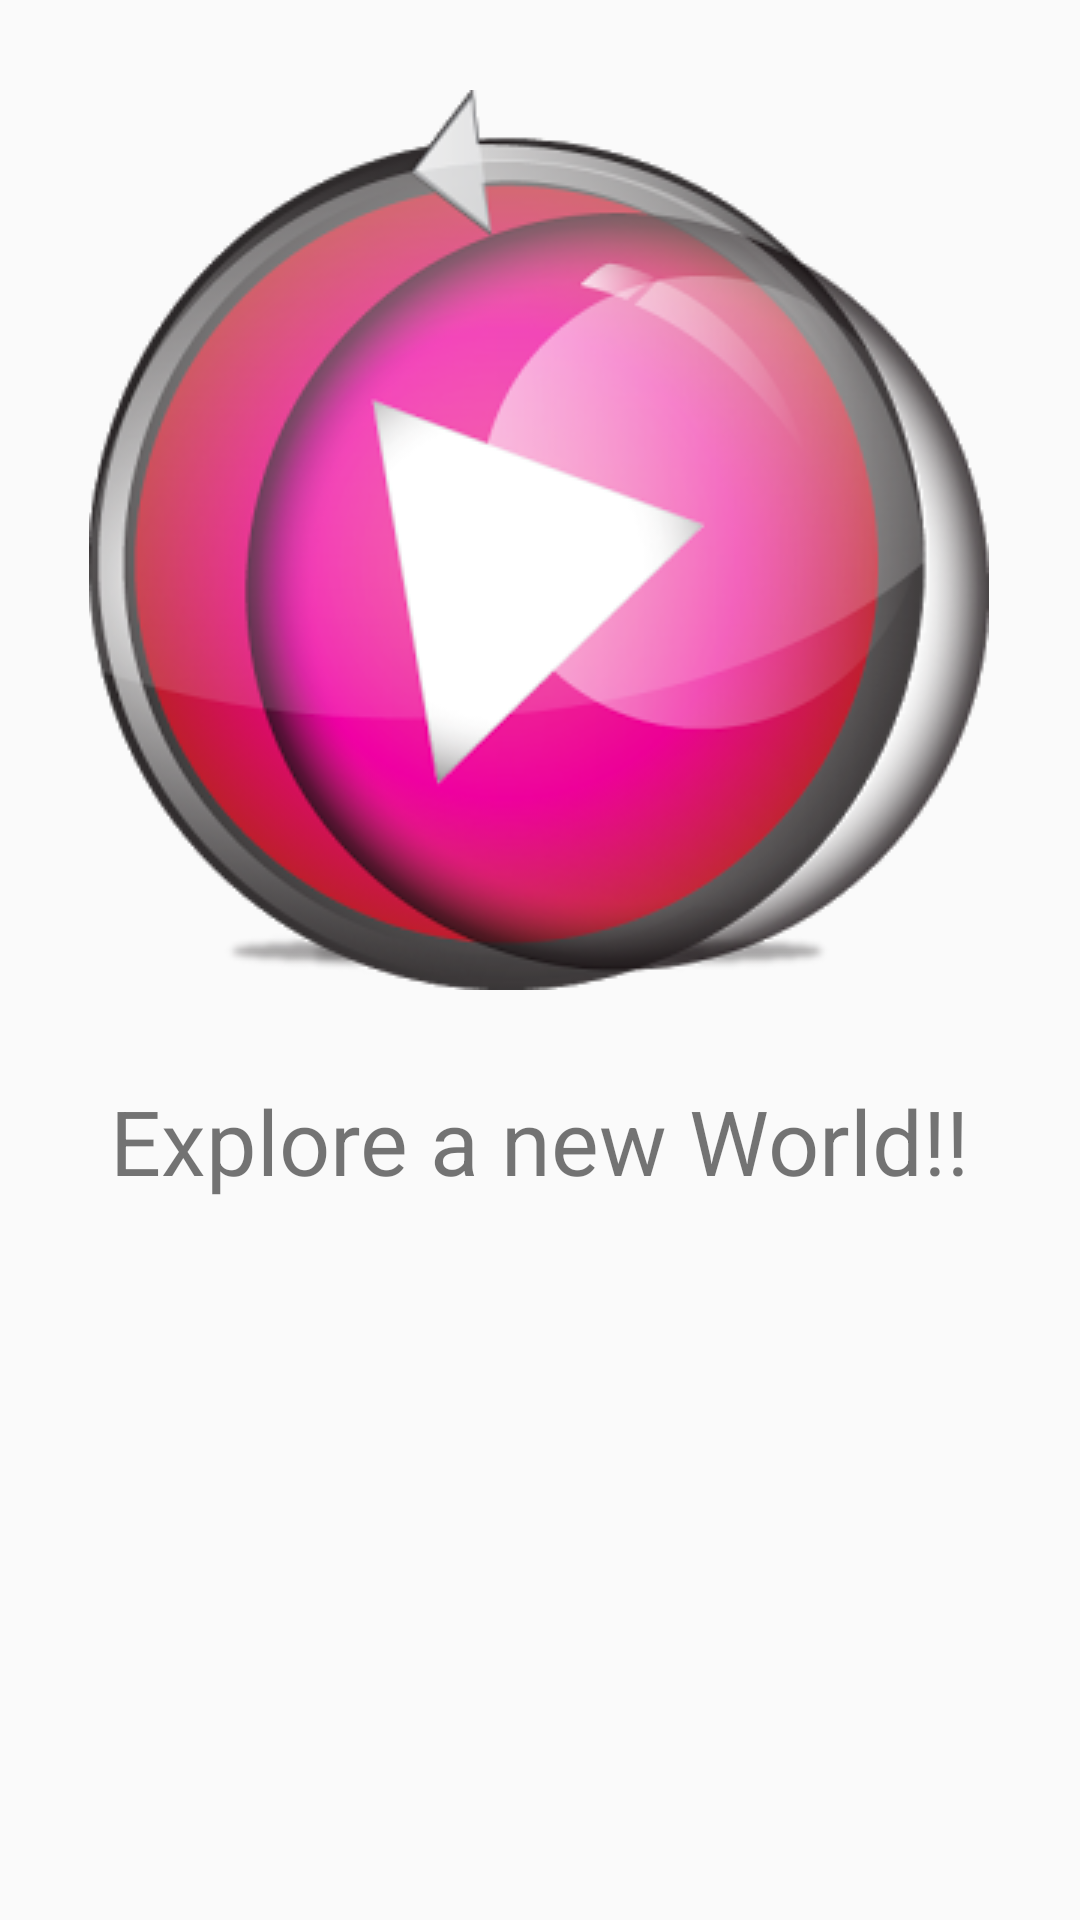

Reconstruct the res/layout file that produces this screen, plus the resources it refers to.
<!-- AndroidManifest.xml: application theme AppTheme -->
<!-- res/layout/activity_main.xml -->
<?xml version="1.0" encoding="utf-8"?>
<LinearLayout xmlns:android="http://schemas.android.com/apk/res/android"
    xmlns:tools="http://schemas.android.com/tools"
    android:id="@+id/activity_main"
    android:layout_width="match_parent"
    android:layout_height="match_parent"
    android:orientation="vertical"
    android:paddingBottom="@dimen/activity_vertical_margin"
    android:paddingLeft="@dimen/activity_horizontal_margin"
    android:paddingRight="@dimen/activity_horizontal_margin"
    android:paddingTop="@dimen/activity_vertical_margin"
    tools:context="com.smi.android.musicapp.MainActivity">

    <ImageView
        android:id="@+id/play_icon"
        android:layout_width="wrap_content"
        android:layout_height="wrap_content"
        android:layout_alignParentTop="true"
        android:layout_centerHorizontal="true"
        android:layout_margin="30dp"
        android:scaleType="fitCenter"
        android:src="@drawable/music" />

    <TextView
        android:id="@+id/explore"
        android:layout_width="wrap_content"
        android:layout_height="wrap_content"
        android:layout_gravity="center_horizontal"
        android:text="Explore a new World!!"
        android:textSize="30sp" />
</LinearLayout>
<!-- resources referenced by this layout -->
<resources>
  <!-- drawable music: png bitmap (drawable, 80310 bytes) -->
  <style name="AppTheme" parent="Theme.AppCompat.Light.DarkActionBar">
          
          <item name="colorPrimary">#9E9E9E</item>
          <item name="colorPrimaryDark">#616161</item>
          <item name="colorAccent">@color/colorAccent</item>
      </style>
  <!-- not gathered from this repository: default colours our renderer supplied (Android Studio template values) -->
  <color name="colorAccent">#FF03DAC5</color>
</resources>
